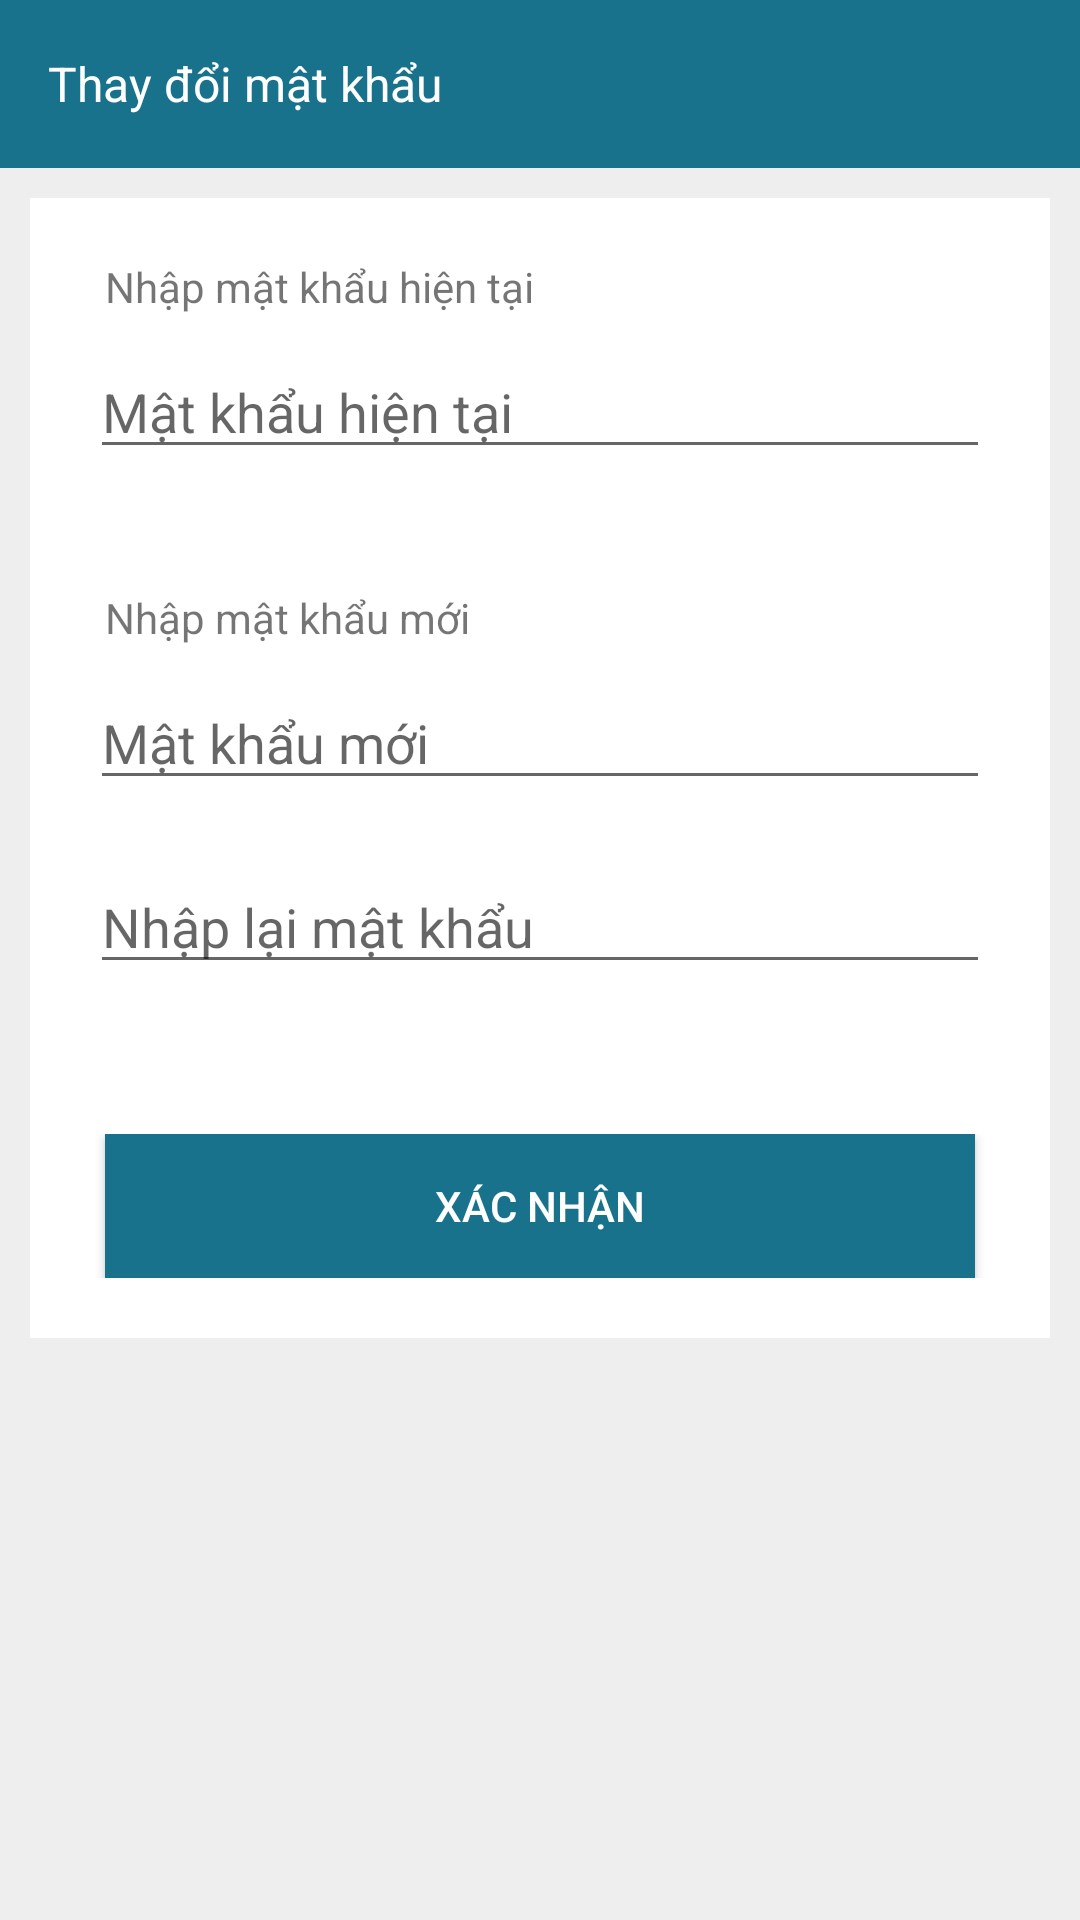

Write the Android layout XML for this screen, with the resource values it uses.
<!-- AndroidManifest.xml: application theme AppTheme -->
<!-- res/layout/activity_change_password.xml -->
<?xml version="1.0" encoding="utf-8"?>
<RelativeLayout xmlns:android="http://schemas.android.com/apk/res/android"
    xmlns:app="http://schemas.android.com/apk/res-auto"
    xmlns:tools="http://schemas.android.com/tools"
    android:layout_width="match_parent"
    android:layout_height="match_parent"
    tools:context="com.example.administrator.dclv_app.MainActivity"
    android:focusableInTouchMode="true"
    android:descendantFocusability="beforeDescendants"
    android:background="@color/colorLight">

    <android.support.v7.widget.Toolbar
        android:id="@+id/toolbarChangePw"
        android:layout_width="match_parent"
        android:layout_height="wrap_content"
        android:layout_alignParentLeft="true"
        android:layout_alignParentStart="true"
        android:layout_alignParentTop="true"
        android:background="?attr/colorPrimary"
        android:minHeight="?attr/actionBarSize"
        android:theme="?attr/actionBarTheme"
        >

        <TextView
            android:id="@+id/textViewTitleChangePw"
            android:layout_width="wrap_content"
            android:layout_height="wrap_content"
            android:layout_alignBottom="@+id/toolbarChangePw"
            android:layout_alignParentLeft="true"
            android:layout_alignParentStart="true"
            android:text="Thay đổi mật khẩu"
            android:textColor="#ffffff"
            android:textSize="16sp" />
    </android.support.v7.widget.Toolbar>

    <LinearLayout
        android:layout_width="match_parent"
        android:layout_height="wrap_content"
        android:layout_alignParentLeft="true"
        android:layout_alignParentStart="true"
        android:layout_below="@+id/toolbarChangePw"
        android:layout_marginLeft="10dp"
        android:layout_marginRight="10dp"
        android:layout_marginTop="10dp"
        android:background="@color/colorWhite"
        android:orientation="vertical"
        android:padding="20dp">

        <TextView
            android:layout_width="wrap_content"
            android:layout_height="wrap_content"
            android:paddingLeft="5dp"
            android:text="Nhập mật khẩu hiện tại" />

        <EditText
            android:layout_width="match_parent"
            android:layout_height="wrap_content"
            android:layout_marginTop="10dp"
            android:id="@+id/oldpass_txt"
            android:hint="Mật khẩu hiện tại"
            android:inputType="textPassword" />

        <TextView
            android:layout_width="wrap_content"
            android:layout_height="wrap_content"
            android:layout_marginTop="40dp"
            android:paddingLeft="5dp"
            android:text="Nhập mật khẩu mới" />

        <EditText
            android:layout_width="match_parent"
            android:layout_height="wrap_content"
            android:layout_marginTop="10dp"
            android:hint="Mật khẩu mới"
            android:id="@+id/newpass_txt"
            android:inputType="textPassword" />

        <EditText
            android:layout_width="match_parent"
            android:layout_height="wrap_content"
            android:layout_marginTop="20dp"
            android:hint="Nhập lại mật khẩu"
            android:id="@+id/confirmnewpass_txt"
            android:inputType="textPassword" />

        <LinearLayout
            android:layout_width="match_parent"
            android:layout_height="wrap_content"
            android:layout_marginTop="50dp"
            android:weightSum="2">

            <Button
                android:id="@+id/changePass_btn"
                android:layout_width="match_parent"
                android:layout_height="wrap_content"
                android:layout_marginLeft="5dp"
                android:layout_marginRight="5dp"
                android:layout_weight="1"
                android:background="@color/colorPrimary"
                android:text="Xác nhận"
                android:textColor="#ffffff" />
        </LinearLayout>

    </LinearLayout>


</RelativeLayout>
<!-- resources referenced by this layout -->
<resources>
  <color name="colorLight">#eeeeee</color>
  <color name="colorPrimary">#19728B</color>
  <color name="colorWhite">#ffffff</color>
  <style name="AppTheme" parent="Theme.AppCompat.Light.NoActionBar">
          
          <item name="colorPrimary">@color/colorPrimary</item>
          <item name="colorPrimaryDark">@color/colorPrimaryDark</item>
          <item name="colorAccent">@color/colorAccent</item>
      </style>
  <color name="colorPrimaryDark">#183646</color>
  <color name="colorAccent">#F57224</color>
</resources>
